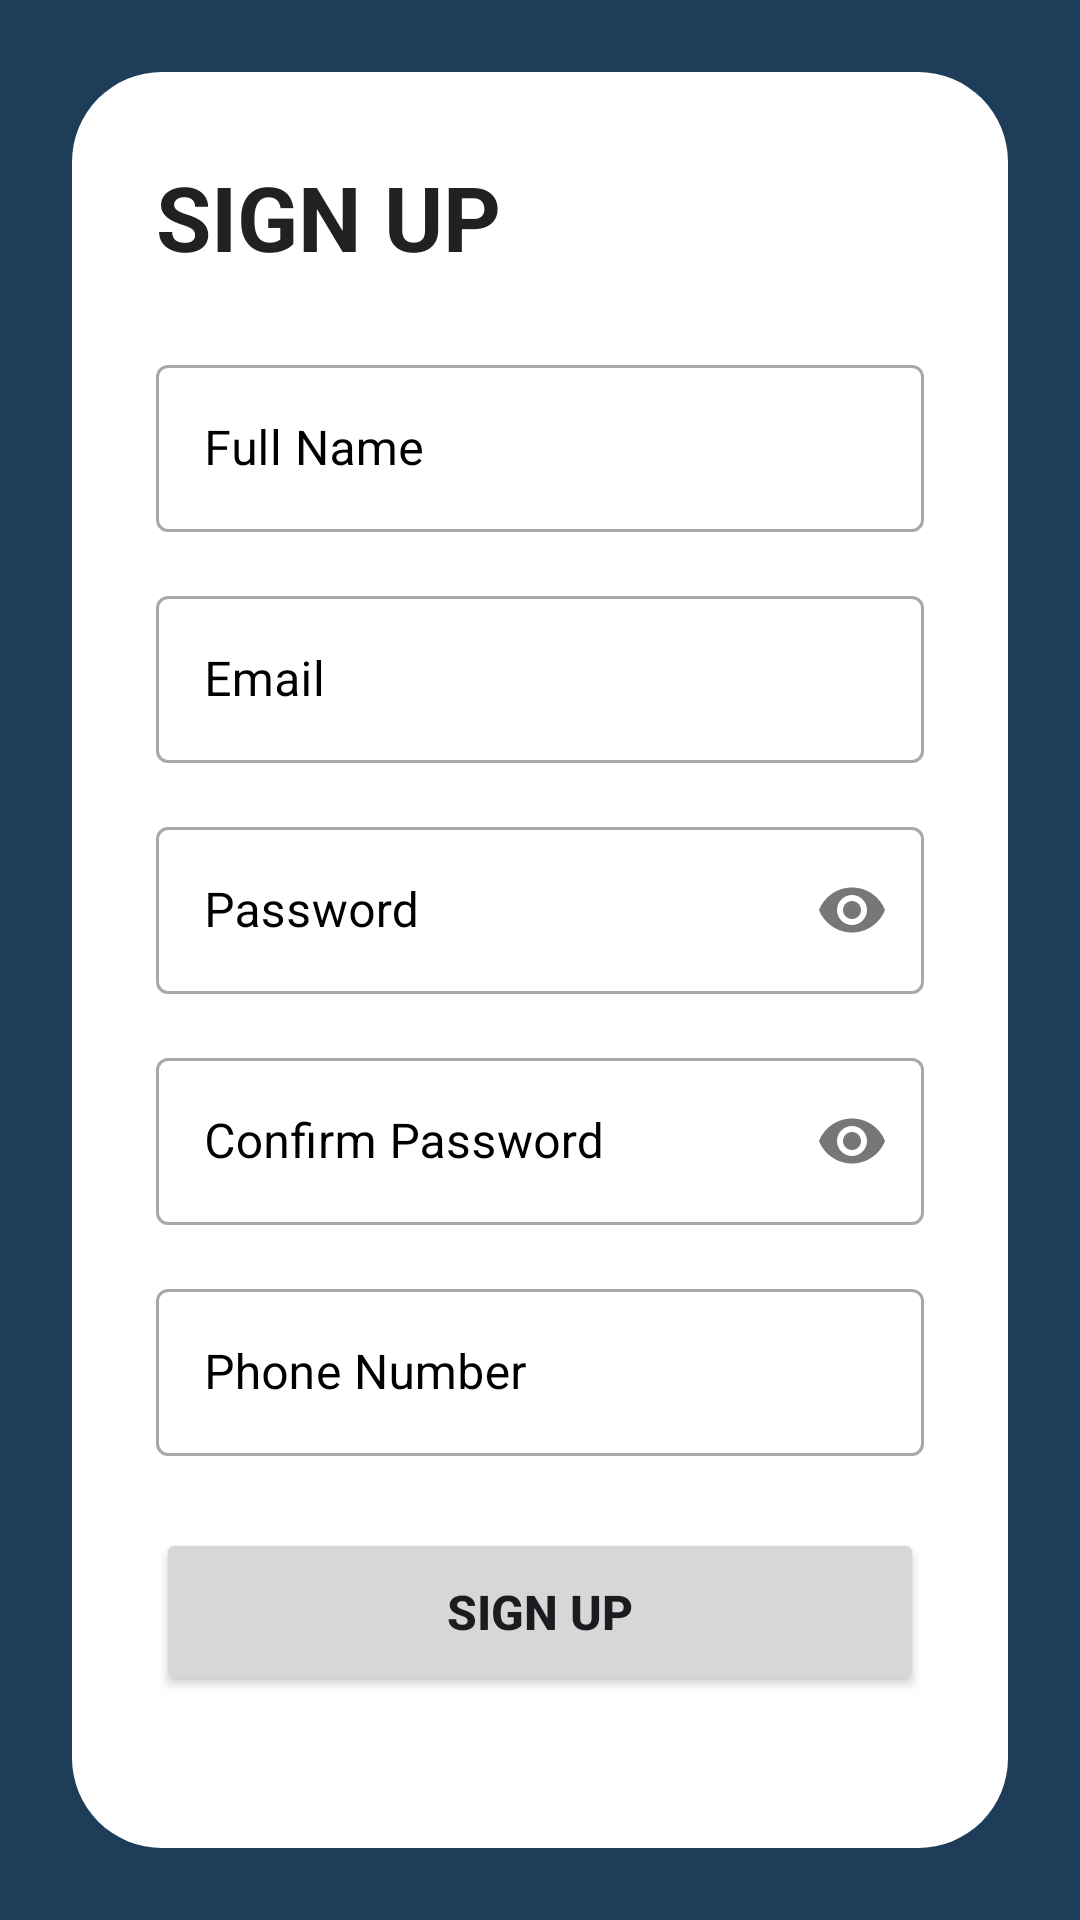

Write the Android layout XML for this screen, with the resource values it uses.
<!-- AndroidManifest.xml: application theme Theme.LostFound -->
<!-- res/layout/activity_signup.xml -->
<?xml version="1.0" encoding="utf-8"?>
<androidx.constraintlayout.widget.ConstraintLayout
    xmlns:android="http://schemas.android.com/apk/res/android"
    xmlns:app="http://schemas.android.com/apk/res-auto"
    xmlns:tools="http://schemas.android.com/tools"
    android:layout_width="match_parent"
    android:layout_height="match_parent"
    android:padding="24dp"
    tools:context=".signup">

    <LinearLayout
        android:layout_width="0dp"
        android:layout_height="0dp"
        android:background="@drawable/background_container"
        android:orientation="vertical"
        android:padding="28dp"
        app:layout_constraintTop_toTopOf="parent"
        app:layout_constraintBottom_toBottomOf="parent"
        app:layout_constraintStart_toStartOf="parent"
        app:layout_constraintEnd_toEndOf="parent">

        

        <TextView
            android:id="@+id/textView5"
            android:layout_width="match_parent"
            android:layout_height="wrap_content"
            android:layout_marginBottom="24dp"
            android:text="SIGN UP"
            android:textColor="#212121"
            android:textSize="30sp"
            android:textStyle="bold" />

        

        <com.google.android.material.textfield.TextInputLayout
            android:id="@+id/name_input"
            style="@style/Widget.MaterialComponents.TextInputLayout.OutlinedBox"
            android:layout_width="match_parent"
            android:layout_height="wrap_content"
            android:hint="Full Name"
            android:textColorHint="@color/black"
            app:helperTextTextColor="#006B55">

            <com.google.android.material.textfield.TextInputEditText
                android:id="@+id/et_sname"
                android:layout_width="match_parent"
                android:layout_height="wrap_content"
                android:inputType="textCapWords"
                android:maxLength="50"
                android:textColor="@color/black" />

        </com.google.android.material.textfield.TextInputLayout>

        

        <com.google.android.material.textfield.TextInputLayout
            android:id="@+id/email_input"
            style="@style/Widget.MaterialComponents.TextInputLayout.OutlinedBox"
            android:layout_width="match_parent"
            android:layout_height="wrap_content"
            android:layout_marginTop="16dp"
            android:hint="Email"
            android:textColorHint="@color/black"
            app:endIconMode="clear_text"
            app:helperTextTextColor="#006B55">

            <com.google.android.material.textfield.TextInputEditText
                android:id="@+id/et_semail"
                android:layout_width="match_parent"
                android:layout_height="wrap_content"
                android:inputType="textEmailAddress"
                android:maxLength="50"
                android:textColor="@color/black" />

        </com.google.android.material.textfield.TextInputLayout>

        

        <com.google.android.material.textfield.TextInputLayout
            android:id="@+id/password_input"
            style="@style/Widget.MaterialComponents.TextInputLayout.OutlinedBox"
            android:layout_width="match_parent"
            android:layout_height="wrap_content"
            android:layout_marginTop="16dp"
            android:hint="Password"
            android:textColorHint="@color/black"
            app:endIconMode="password_toggle"
            app:helperTextTextColor="#006B55">

            <com.google.android.material.textfield.TextInputEditText
                android:id="@+id/et_spass"
                android:layout_width="match_parent"
                android:layout_height="wrap_content"
                android:inputType="textPassword"
                android:maxLength="20"
                android:textColor="@color/black" />

        </com.google.android.material.textfield.TextInputLayout>

        

        <com.google.android.material.textfield.TextInputLayout
            android:id="@+id/confpass_input"
            style="@style/Widget.MaterialComponents.TextInputLayout.OutlinedBox"
            android:layout_width="match_parent"
            android:layout_height="wrap_content"
            android:layout_marginTop="16dp"
            android:hint="Confirm Password"
            android:textColorHint="@color/black"
            app:endIconMode="password_toggle"
            app:helperTextTextColor="#006B55">

            <com.google.android.material.textfield.TextInputEditText
                android:id="@+id/et_sconfpass"
                android:layout_width="match_parent"
                android:layout_height="wrap_content"
                android:inputType="textPassword"
                android:maxLength="20"
                android:textColor="@color/black" />

        </com.google.android.material.textfield.TextInputLayout>

        

        <com.google.android.material.textfield.TextInputLayout
            android:id="@+id/phone_input"
            style="@style/Widget.MaterialComponents.TextInputLayout.OutlinedBox"
            android:layout_width="match_parent"
            android:layout_height="wrap_content"
            android:layout_marginTop="16dp"
            android:hint="Phone Number"
            android:textColorHint="@color/black"
            app:endIconMode="clear_text"
            app:helperTextTextColor="#006B55">

            <com.google.android.material.textfield.TextInputEditText
                android:id="@+id/et_sphone"
                android:layout_width="match_parent"
                android:layout_height="wrap_content"
                android:inputType="phone"
                android:maxLength="11"
                android:textColor="@color/black" />

        </com.google.android.material.textfield.TextInputLayout>

        

        <Button
            android:id="@+id/btn1_atsignup"
            android:layout_width="match_parent"
            android:layout_height="56dp"
            android:layout_marginTop="24dp"
            android:text="SIGN UP"
            android:textSize="16sp"
            android:textStyle="bold" />

        

        <LinearLayout
            android:layout_width="match_parent"
            android:layout_height="wrap_content"
            android:layout_marginTop="20dp"
            android:gravity="center"
            android:orientation="horizontal">

            <TextView
                android:id="@+id/textView7"
                android:layout_width="wrap_content"
                android:layout_height="wrap_content"
                android:text="Already have an account?"
                android:textSize="13sp" />

            <TextView
                android:id="@+id/btn2_atsignup"
                android:layout_width="wrap_content"
                android:layout_height="wrap_content"
                android:text=" Login"
                android:textSize="13sp"
                android:textStyle="bold" />

        </LinearLayout>

    </LinearLayout>

</androidx.constraintlayout.widget.ConstraintLayout>
<!-- resources referenced by this layout -->
<resources>
  <color name="black">#FF000000</color>
  <!-- drawable background_container (drawable) -->
  <?xml version="1.0" encoding="utf-8"?>
  <selector xmlns:android="http://schemas.android.com/apk/res/android">
  <item>
      <shape android:shape="rectangle">
          <solid android:color="#ffffff"/>
          <corners android:radius="30dp"/>
      </shape>
  </item>
  
  </selector>
  <color name="md_theme_light_primary">#1E3D58</color>
  <color name="md_theme_light_onPrimary">#FFFFFF</color>
  <color name="md_theme_light_primaryContainer">#CEE5FF</color>
  <color name="md_theme_light_onPrimaryContainer">#001D33</color>
  <color name="md_theme_light_secondary">#00677D</color>
  <color name="md_theme_light_onSecondary">#FFFFFF</color>
  <color name="md_theme_light_secondaryContainer">#1E3D58</color>
  <color name="md_theme_light_onSecondaryContainer">#ffffff</color>
  <color name="md_theme_light_tertiary">#006686</color>
  <color name="md_theme_light_onTertiary">#FFFFFF</color>
  <color name="md_theme_light_tertiaryContainer">#C0E8FF</color>
  <color name="md_theme_light_onTertiaryContainer">#001E2B</color>
  <color name="md_theme_light_error">#BA1A1A</color>
  <color name="md_theme_light_errorContainer">#FFDAD6</color>
  <color name="md_theme_light_onError">#FFFFFF</color>
  <color name="md_theme_light_onErrorContainer">#410002</color>
  <color name="md_theme_light_background">#1E3D58</color>
  <color name="md_theme_light_onBackground">#1A1C1E</color>
  <color name="md_theme_light_surface">#FCFCFF</color>
  <color name="md_theme_light_onSurface">#1A1C1E</color>
  <color name="md_theme_light_surfaceVariant">#DEE3EB</color>
  <color name="md_theme_light_onSurfaceVariant">#42474E</color>
  <color name="md_theme_light_outline">#72777F</color>
  <color name="md_theme_light_inverseOnSurface">#F1F0F4</color>
  <color name="md_theme_light_inverseSurface">#2F3033</color>
  <color name="md_theme_light_inversePrimary">#98CBFF</color>
</resources>
